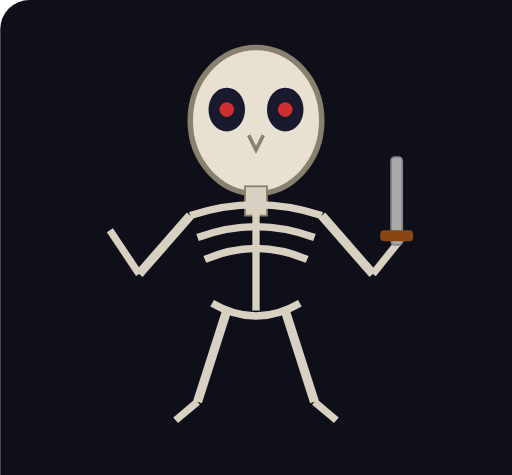
t = 0.00 s
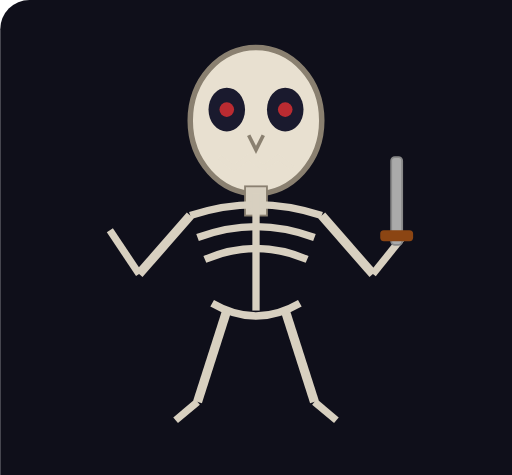
t = 0.25 s
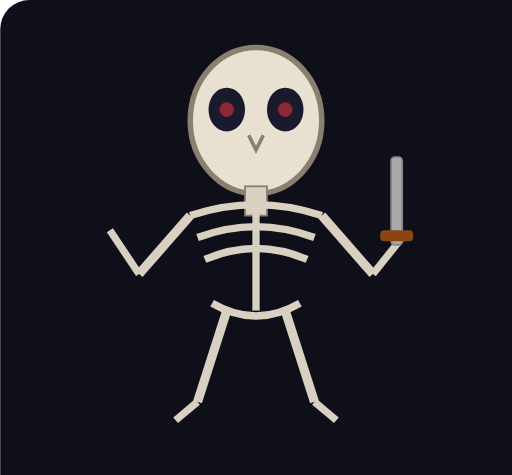
t = 0.75 s
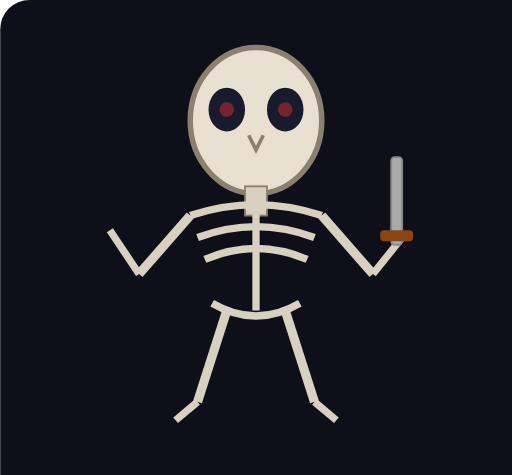
t = 1.00 s
t = 1.25 s: frame unchanged from t = 0.75 s, image omitted
t = 1.75 s: frame unchanged from t = 0.25 s, image omitted

The animated SVG that drew these frames (rendered in a browser with its animation timeline set to each time). Animation: 2 SMIL elements (animate=2); one cycle of 2.00 s, repeats indefinitely.

<svg xmlns="http://www.w3.org/2000/svg" width="160" height="160" viewBox="-10 -5 140 130">
  <rect x="-10" y="-5" width="160" height="140" fill="#0f0f1a" rx="8"/>
  <!-- Skull -->
  <ellipse cx="60" cy="28" rx="18" ry="20" fill="#e8e0d0" stroke="#8a8070" stroke-width="1.5"/>
  <!-- Eye sockets -->
  <ellipse cx="52" cy="25" rx="5" ry="6" fill="#1a1a2e"/>
  <ellipse cx="68" cy="25" rx="5" ry="6" fill="#1a1a2e"/>
  <!-- Red eye glow -->
  <circle cx="52" cy="25" r="2" fill="#ff3333" opacity="0.8">
    <animate attributeName="opacity" values="0.8;0.4;0.8" dur="2s" repeatCount="indefinite"/>
  </circle>
  <circle cx="68" cy="25" r="2" fill="#ff3333" opacity="0.8">
    <animate attributeName="opacity" values="0.8;0.4;0.8" dur="2s" repeatCount="indefinite"/>
  </circle>
  <!-- Nose hole -->
  <path d="M58 32 L60 36 L62 32" fill="none" stroke="#8a8070" stroke-width="1"/>
  <!-- Teeth -->
  <path d="M50 38 L54 41 L58 38 L62 41 L66 38 L70 41" fill="none" stroke="#e8e0d0" stroke-width="1.5"/>
  <!-- Spine/Neck -->
  <rect x="57" y="46" width="6" height="8" fill="#d8d0c0" stroke="#8a8070" stroke-width="0.5"/>
  <!-- Ribcage -->
  <path d="M42 54 Q60 48 78 54" fill="none" stroke="#d8d0c0" stroke-width="2"/>
  <path d="M44 60 Q60 54 76 60" fill="none" stroke="#d8d0c0" stroke-width="2"/>
  <path d="M46 66 Q60 60 74 66" fill="none" stroke="#d8d0c0" stroke-width="2"/>
  <line x1="60" y1="48" x2="60" y2="80" stroke="#d8d0c0" stroke-width="2"/>
  <!-- Pelvis -->
  <path d="M48 78 Q60 85 72 78" fill="none" stroke="#d8d0c0" stroke-width="2"/>
  <!-- Arms -->
  <line x1="42" y1="54" x2="28" y2="70" stroke="#d8d0c0" stroke-width="2.5"/>
  <line x1="28" y1="70" x2="20" y2="58" stroke="#d8d0c0" stroke-width="2"/>
  <line x1="78" y1="54" x2="92" y2="70" stroke="#d8d0c0" stroke-width="2.5"/>
  <line x1="92" y1="70" x2="100" y2="60" stroke="#d8d0c0" stroke-width="2"/>
  <!-- Sword in right hand -->
  <rect x="97" y="38" width="3" height="24" fill="#aaa" stroke="#888" stroke-width="0.5" rx="1"/>
  <rect x="94" y="58" width="9" height="3" fill="#8B4513" rx="1"/>
  <!-- Legs -->
  <line x1="52" y1="80" x2="44" y2="105" stroke="#d8d0c0" stroke-width="2.5"/>
  <line x1="68" y1="80" x2="76" y2="105" stroke="#d8d0c0" stroke-width="2.5"/>
  <!-- Feet -->
  <line x1="44" y1="105" x2="38" y2="110" stroke="#d8d0c0" stroke-width="2"/>
  <line x1="76" y1="105" x2="82" y2="110" stroke="#d8d0c0" stroke-width="2"/>
</svg>
